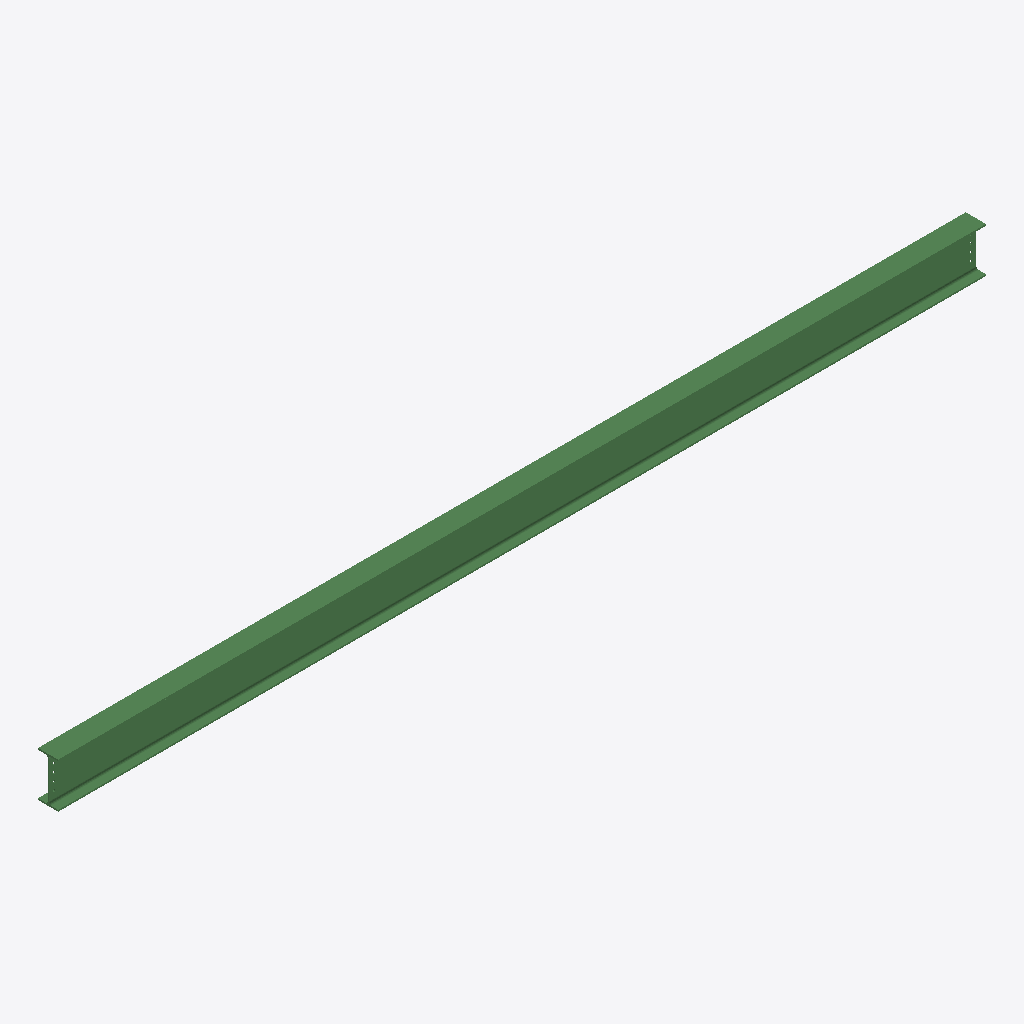
Isometric view of an IFC building model (IFC-SPF (STEP), schema IFC2X3, length unit millimetre), seen from the south-west, elements coloured by IFC class: 1 beam (green).
Extent 8.2 m × 0.2 m × 0.4 m (x, y, z). Storeys (1): Undefined at 0.00 m. Elements (1): 1 IfcBeam.

HEADER;
FILE_DESCRIPTION(('ViewDefinition[AISC_Steel_Detailing]','Option [BaseQuantities:Off]','Option [GridExport:On]','Option [Assemblies:Off]','Option [Bolts:On]','Option [Rebars:On]','Option [PourObjects:Off]','Option [Welds:On]','Option [SurfaceTreatments:On]','Option [LocationBy:0]','Option [ViewColors:Off]','Option [SectionedSpine:Off]','[2 more]'),'2;1');
FILE_NAME('b_1150_Qty_1.ifc','2026-05-16T11:53:15',('GIOVANNIPC\\gcorrea'),('Structural Designer'),'IFC Database version: Work','Tekla Structures 2020 Service Pack 5, IFC Export','');
FILE_SCHEMA(('IFC2X3'));
ENDSEC;
DATA;
#37=IFCPROJECT('2G7ZFDNE16yBDU14FA92Me',#5,'Proyecto',$,$,$,$,(#11),#36);
#39=IFCSITE('2xvEzEinjBTea80yOTcujY',#5,'Obra',$,$,#38,$,$,.ELEMENT.,$,$,$,$,$);
#41=IFCBUILDING('1VbuWZDCj2WBL7QERtMwiZ',#5,'Undefined',$,$,#40,$,$,.ELEMENT.,$,$,$);
#43=IFCBUILDINGSTOREY('29hdEUCErFze9E_VIAceOd',#5,'Undefined',$,$,#42,$,$,.ELEMENT.,0.0);
#69=IFCBEAM('1te6x7bVP4VwMNSuKg6Pw4',#44,'BEAM','IPE400','IPE400',#47,#68,'ID77a06ec7-95f6-447f-a597-73852a199e84');
ENDSEC;
